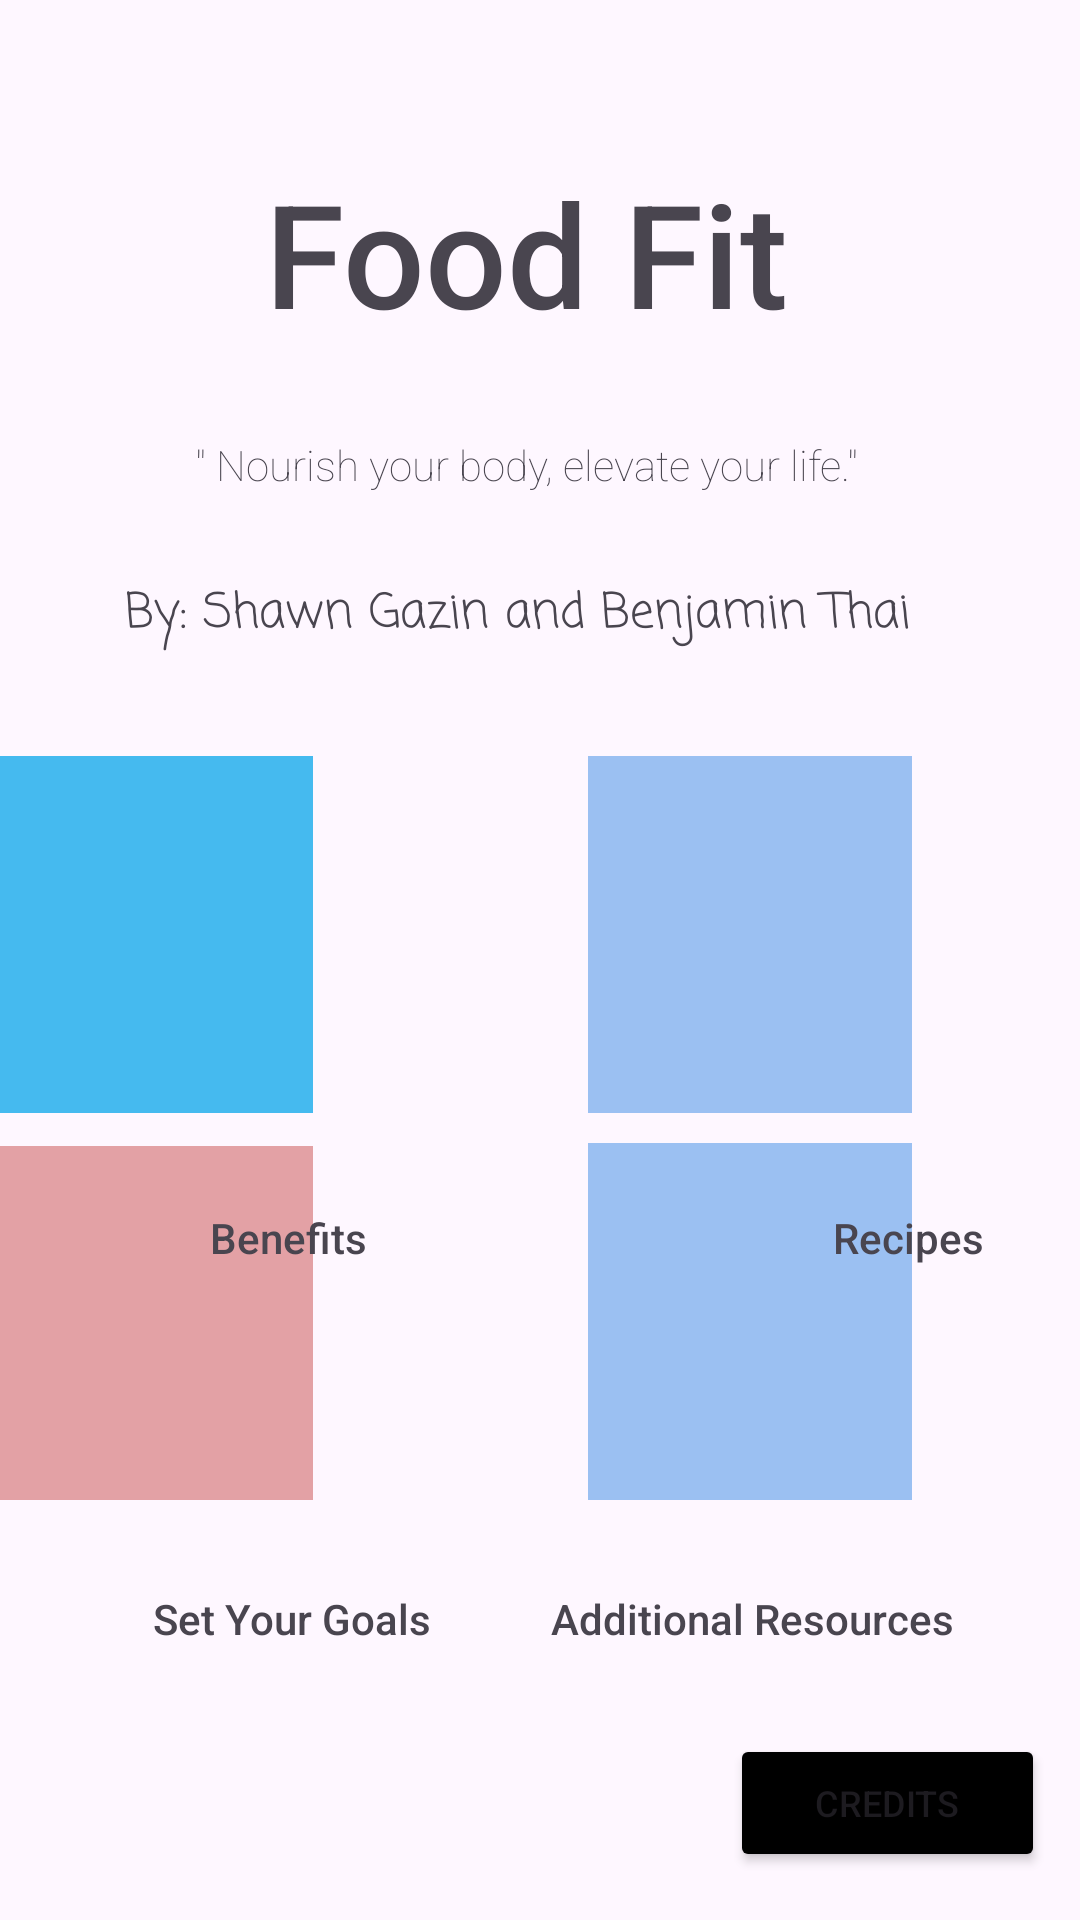

The Android layout XML behind this screen, and the referenced resources:
<!-- AndroidManifest.xml: application theme Theme.Material3.Light -->
<!-- res/layout/activity_home.xml -->
<?xml version="1.0" encoding="utf-8"?>
<androidx.constraintlayout.widget.ConstraintLayout xmlns:android="http://schemas.android.com/apk/res/android"
    xmlns:app="http://schemas.android.com/apk/res-auto"
    xmlns:tools="http://schemas.android.com/tools"
    android:layout_width="match_parent"
    android:layout_height="match_parent"
    tools:context=".HomeActivity">

    <TextView
        android:id="@+id/homeAppText"
        android:layout_width="wrap_content"
        android:layout_height="wrap_content"
        android:layout_marginTop="52dp"
        android:layout_marginEnd="32dp"
        android:fontFamily="sans-serif-medium"
        android:text="Food Fit"
        android:textSize="48sp"
        app:layout_constraintEnd_toEndOf="parent"
        app:layout_constraintHorizontal_bias="0.575"
        app:layout_constraintStart_toStartOf="parent"
        app:layout_constraintTop_toTopOf="parent" />

    <TextView
        android:id="@+id/sloganText"
        android:layout_width="wrap_content"
        android:layout_height="wrap_content"
        android:layout_marginEnd="32dp"
        android:layout_marginBottom="28dp"
        android:text="&quot; Nourish your body, elevate your life.&quot;"
        android:fontFamily="sans-serif-thin"
        android:textSize="14sp"
        app:layout_constraintBottom_toTopOf="@+id/nameText"
        app:layout_constraintEnd_toEndOf="parent"
        app:layout_constraintHorizontal_bias="0.609"
        app:layout_constraintStart_toStartOf="parent" />

    <TextView
        android:id="@+id/nameText"
        android:layout_width="wrap_content"
        android:layout_height="wrap_content"
        android:layout_marginTop="76dp"
        android:layout_marginEnd="32dp"
        android:fontFamily="casual"
        android:text="By: Shawn Gazin and Benjamin Thai"
        android:textSize="16sp"
        app:layout_constraintEnd_toEndOf="parent"
        app:layout_constraintHorizontal_bias="0.626"
        app:layout_constraintStart_toStartOf="parent"
        app:layout_constraintTop_toBottomOf="@+id/homeAppText" />

    <ImageButton
        android:id="@+id/recipesButton"
        android:layout_width="108dp"
        android:layout_height="119dp"
        android:layout_marginTop="252dp"
        android:layout_marginEnd="56dp"
        android:background="#792D84E3"
        android:onClick="recipesEventRunner"
        app:layout_constraintEnd_toEndOf="parent"
        app:layout_constraintTop_toTopOf="parent"
        app:srcCompat="@drawable/ic_goal_launcher_foreground"
        tools:srcCompat="@drawable/ic_goal_launcher_foreground" />

    <ImageButton
        android:id="@+id/resourceButton"
        android:layout_width="108dp"
        android:layout_height="119dp"
        android:layout_marginEnd="56dp"
        android:layout_marginBottom="140dp"
        android:background="#792D84E3"
        android:onClick="additionalResourcesEventRunner"
        app:layout_constraintBottom_toBottomOf="parent"
        app:layout_constraintEnd_toEndOf="parent"
        app:srcCompat="@drawable/ic_goal_launcher_foreground"
        tools:srcCompat="@drawable/ic_goal_launcher_foreground" />

    <TextView
        android:id="@+id/additionalResourcesText"
        android:layout_width="wrap_content"
        android:layout_height="wrap_content"
        android:layout_marginEnd="42dp"
        android:fontFamily="sans-serif-medium"
        android:text="Additional Resources"
        app:layout_constraintBottom_toBottomOf="parent"
        app:layout_constraintEnd_toEndOf="parent"
        app:layout_constraintHorizontal_bias="1.0"
        app:layout_constraintStart_toEndOf="@+id/goalsText2"
        app:layout_constraintTop_toBottomOf="@+id/resourceButton"
        app:layout_constraintVertical_bias="0.248" />

    <TextView
        android:id="@+id/recipesText"
        android:layout_width="wrap_content"
        android:layout_height="wrap_content"
        android:layout_marginStart="152dp"
        android:layout_marginTop="32dp"
        android:fontFamily="sans-serif-medium"
        android:text="Recipes"
        app:layout_constraintEnd_toEndOf="parent"
        app:layout_constraintHorizontal_bias="0.0"
        app:layout_constraintStart_toEndOf="@+id/benefitsText"
        app:layout_constraintTop_toBottomOf="@+id/recipesButton" />

    <ImageButton
        android:id="@+id/goalButton"
        android:layout_width="111dp"
        android:layout_height="118dp"
        android:layout_marginEnd="92dp"
        android:layout_marginBottom="140dp"
        android:background="#79C54343"
        android:onClick="goalEventRunner"
        app:layout_constraintBottom_toBottomOf="parent"
        app:layout_constraintEnd_toStartOf="@+id/resourceButton"
        app:layout_constraintHorizontal_bias="1.0"
        app:layout_constraintStart_toStartOf="parent"
        app:srcCompat="@drawable/ic_goal_launcher_foreground"
        tools:srcCompat="@drawable/ic_goal_launcher_foreground" />

    <ImageButton
        android:id="@+id/benfitInfoButton"
        android:layout_width="108dp"
        android:layout_height="119dp"
        android:layout_marginTop="252dp"
        android:layout_marginEnd="92dp"
        android:background="#45BAEF"
        android:onClick="benefitsEventRunner"
        app:layout_constraintBottom_toTopOf="@+id/goalButton"
        app:layout_constraintEnd_toStartOf="@+id/recipesButton"
        app:layout_constraintTop_toTopOf="parent"
        app:layout_constraintVertical_bias="0.0"
        app:srcCompat="@mipmap/health_icon"
        tools:srcCompat="@mipmap/health_icon" />

    <TextView
        android:id="@+id/benefitsText"
        android:layout_width="wrap_content"
        android:layout_height="wrap_content"
        android:layout_marginStart="70dp"
        android:layout_marginTop="32dp"
        android:fontFamily="sans-serif-medium"
        android:text="Benefits "
        app:layout_constraintStart_toStartOf="parent"
        app:layout_constraintTop_toBottomOf="@+id/benfitInfoButton" />

    <TextView
        android:id="@+id/goalsText2"
        android:layout_width="wrap_content"
        android:layout_height="wrap_content"
        android:layout_marginStart="51dp"
        android:fontFamily="sans-serif-medium"
        android:text="Set Your Goals"
        app:layout_constraintBottom_toBottomOf="parent"
        app:layout_constraintStart_toStartOf="parent"
        app:layout_constraintTop_toBottomOf="@+id/goalButton"
        app:layout_constraintVertical_bias="0.248" />

    <Button
        android:id="@+id/creditsButton"
        android:layout_width="105dp"
        android:layout_height="46dp"
        android:layout_marginBottom="16dp"
        android:onClick="creditsEventRunner"
        android:text="Credits"
        android:backgroundTint="@color/black"
        android:textSize="12sp"
        app:layout_constraintBottom_toBottomOf="parent"
        app:layout_constraintEnd_toEndOf="parent"
        app:layout_constraintHorizontal_bias="0.954"
        app:layout_constraintStart_toStartOf="parent" />

</androidx.constraintlayout.widget.ConstraintLayout>
<!-- resources referenced by this layout -->
<resources>
  <style name="Theme.Material3.Light" parent="Base.Theme.Material3.Light" />
  <style name="Base.Theme.Material3.Light" parent="Theme.Material3.DayNight.NoActionBar">
          
          
      </style>
  <!-- not gathered from this repository: default colours our renderer supplied (Android Studio template values) -->
  <color name="black">#FF000000</color>
</resources>
